Run: headless pygame with SDL's dummy video driver; simulated clock (each Clock.tick advances the game by its frame time, no real sleeping); random seed 0; keys injected as events and as key.get_pressed() state; no mouse input.
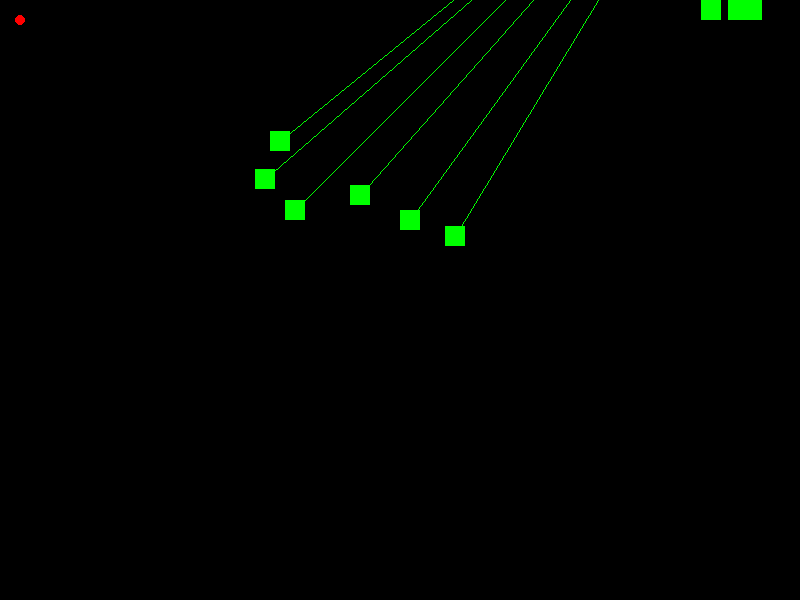
Frame 1 of 4 · flips 1–60 · no input
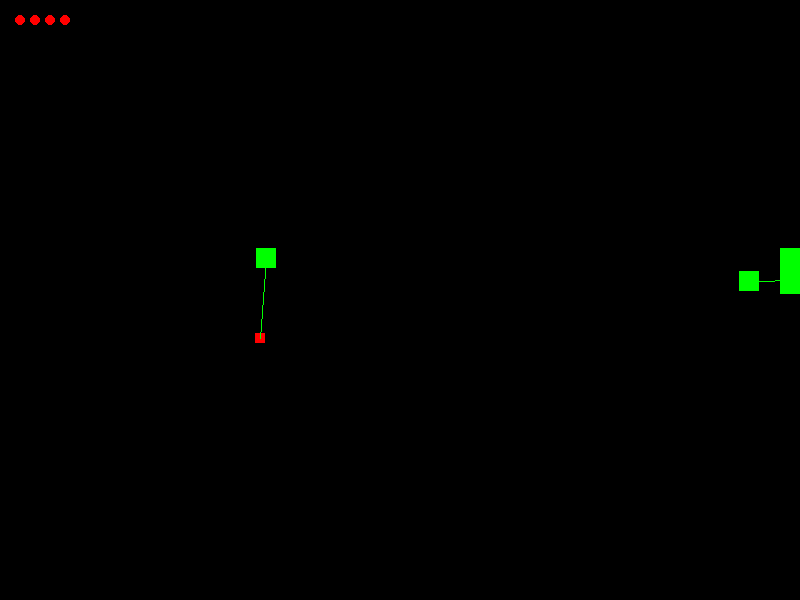
Frame 2 of 4 · flips 61–180 · tapped SPACE, RETURN · held RIGHT (→), D
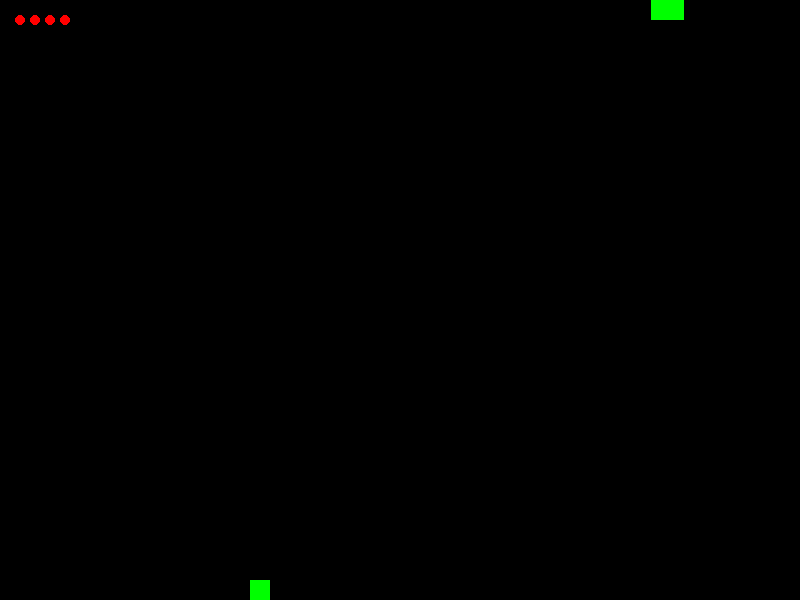
Frame 3 of 4 · flips 181–300 · held DOWN (↓), S
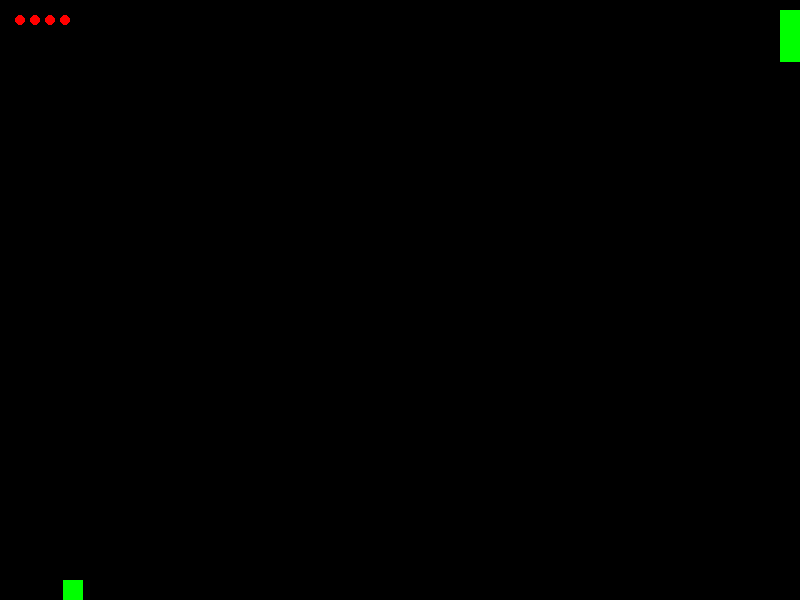
Frame 4 of 4 · flips 301–420 · held LEFT (←), A, UP (↑), W

The pygame program that drew these frames:

import pygame
import random

# initialize Pygame
pygame.init()

# define colors
WHITE = (255, 255, 255)
BLACK = (0, 0, 0)
RED = (255, 0, 0)
GREEN = (0, 255, 0)
BLUE = (0, 0, 255)

# set up the display
WINDOW_WIDTH = 800
WINDOW_HEIGHT = 600
screen = pygame.display.set_mode((WINDOW_WIDTH, WINDOW_HEIGHT))
pygame.display.set_caption("Bio-inspired Antivirus System")

# define variables
CELL_SIZE = 20
CELL_SPEED = 5
VIRUS_SIZE = 10
VIRUS_SPAWN_RATE = 50
virus_list = []

# create a cell class
class Cell(pygame.sprite.Sprite):
    def __init__(self):
        super().__init__()
        self.image = pygame.Surface((CELL_SIZE, CELL_SIZE))
        self.image.fill(GREEN)
        self.rect = self.image.get_rect()
        self.rect.x = random.randrange(WINDOW_WIDTH - CELL_SIZE)
        self.rect.y = random.randrange(WINDOW_HEIGHT - CELL_SIZE)

    def update(self):
        # move the cell randomly
        self.rect.x += random.randrange(-CELL_SPEED, CELL_SPEED)
        self.rect.y += random.randrange(-CELL_SPEED, CELL_SPEED)

        # keep the cell on the screen
        if self.rect.x < 0:
            self.rect.x = 0
        elif self.rect.x > WINDOW_WIDTH - CELL_SIZE:
            self.rect.x = WINDOW_WIDTH - CELL_SIZE
        if self.rect.y < 0:
            self.rect.y = 0
        elif self.rect.y > WINDOW_HEIGHT - CELL_SIZE:
            self.rect.y = WINDOW_HEIGHT - CELL_SIZE

    def attack_virus(self):
        # find the nearest virus
        nearest_virus = None
        min_distance = float("inf")
        for virus in virus_list:
            distance = ((self.rect.x - virus.rect.x) ** 2 + (self.rect.y - virus.rect.y) ** 2) ** 0.5
            if distance < min_distance:
                nearest_virus = virus
                min_distance = distance

        # move towards the nearest virus
        if nearest_virus:
            if self.rect.x < nearest_virus.rect.x:
                self.rect.x += CELL_SPEED
            elif self.rect.x > nearest_virus.rect.x:
                self.rect.x -= CELL_SPEED
            if self.rect.y < nearest_virus.rect.y:
                self.rect.y += CELL_SPEED
            elif self.rect.y > nearest_virus.rect.y:
                self.rect.y -= CELL_SPEED

            # consume the virus if close enough
            if ((self.rect.x - nearest_virus.rect.x) ** 2 + (self.rect.y - nearest_virus.rect.y) ** 2) ** 0.5 < CELL_SIZE:
                virus_list.remove(nearest_virus)
                nearest_virus.kill()

# create a virus class
class Virus(pygame.sprite.Sprite):
    def __init__(self):
        super().__init__()
        self.image = pygame.Surface((VIRUS_SIZE, VIRUS_SIZE))
        self.image.fill(RED)
        self.rect = self.image.get_rect()
        self.rect.x = random.randrange(WINDOW_WIDTH - VIRUS_SIZE)
        self.rect.y = random.randrange(WINDOW_HEIGHT - VIRUS_SIZE)
        self.direction = random
                # set a random direction
        self.change_direction()

    def change_direction(self):
        self.direction = random.choice(["up", "down", "left", "right"])

    def update(self):
        # move the virus in its current direction
        if self.direction == "up":
            self.rect.y -= CELL_SPEED
        elif self.direction == "down":
            self.rect.y += CELL_SPEED
        elif self.direction == "left":
            self.rect.x -= CELL_SPEED
        elif self.direction == "right":
            self.rect.x += CELL_SPEED

        # change direction randomly
        if random.randrange(50) == 0:
            self.change_direction()

# create sprite groups
all_sprites = pygame.sprite.Group()
cells = pygame.sprite.Group()
viruses = pygame.sprite.Group()

# create cells
for i in range(10):
    cell = Cell()
    all_sprites.add(cell)
    cells.add(cell)

# set up the game loop
clock = pygame.time.Clock()
running = True
while running:
    # handle events
    for event in pygame.event.get():
        if event.type == pygame.QUIT:
            running = False

    # spawn viruses randomly
    if random.randrange(VIRUS_SPAWN_RATE) == 0:
        virus = Virus()
        all_sprites.add(virus)
        viruses.add(virus)
        virus_list.append(virus)

    # update cells and viruses
    for cell in cells:
        cell.attack_virus()
        cell.update()
    for virus in viruses:
        virus.update()

    # draw the screen
    screen.fill(BLACK)
    all_sprites.draw(screen)

    # draw the virus sequence
    for i in range(len(virus_list)):
        pygame.draw.circle(screen, RED, (20 + i * 15, 20), VIRUS_SIZE // 2)

    # draw the antivirus sequence
    for cell in cells:
        if len(virus_list) > 0:
            nearest_virus = None
            min_distance = float("inf")
            for virus in virus_list:
                distance = ((cell.rect.x - virus.rect.x) ** 2 + (cell.rect.y - virus.rect.y) ** 2) ** 0.5
                if distance < min_distance:
                    nearest_virus = virus
                    min_distance = distance
            if nearest_virus:
                pygame.draw.line(screen, GREEN, (cell.rect.x + CELL_SIZE // 2, cell.rect.y + CELL_SIZE // 2), (nearest_virus.rect.x + VIRUS_SIZE // 2, nearest_virus.rect.y + VIRUS_SIZE // 2))

    # update the display
    pygame.display.flip()

    # cap the frame rate
    clock.tick(60)

# quit Pygame
pygame.quit()
